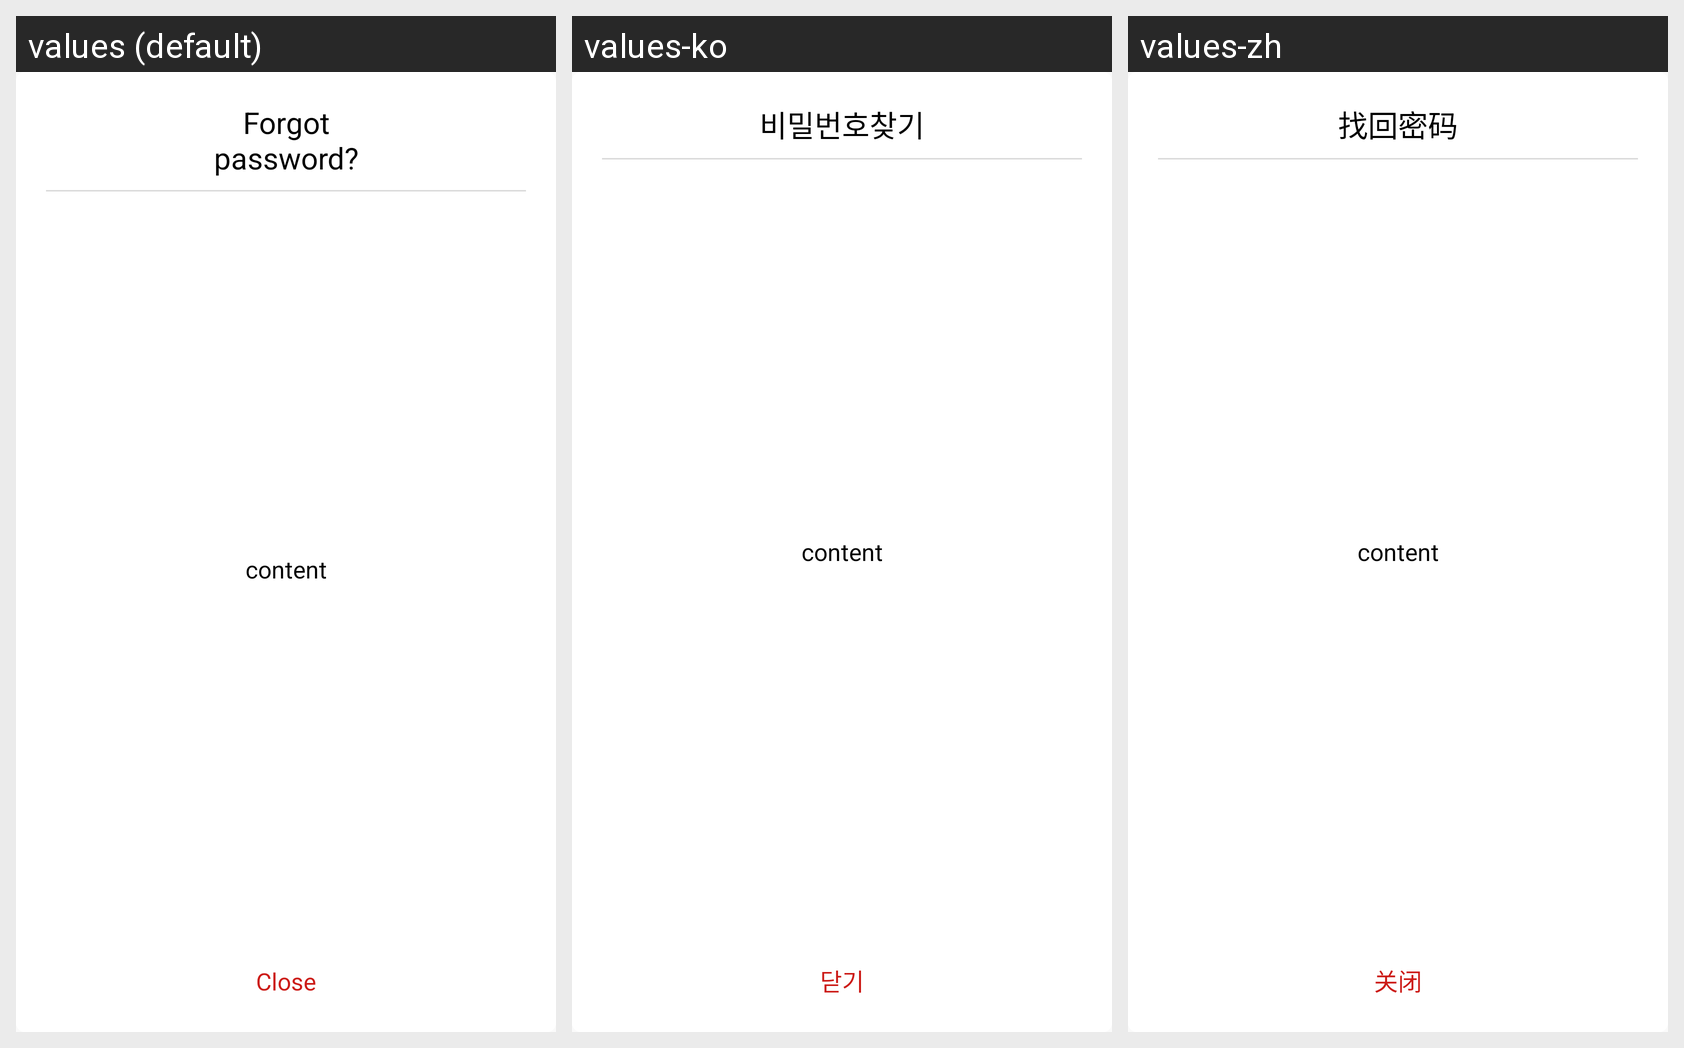

The same Android screen rendered under several of its app's locales, left to right. List the strings drawn on it with the default value and each locale's translation.
Android screen res/layout/dialog_account.xml rendered under 3 locales, left to right: values (default), values-ko, values-zh. Device: Nexus 5 (rendered at 1080×1920; each locale shown at half size, 540×960, under a caption strip naming it); theme AppTheme.
Strings drawn on this screen, with the default value and each locale's value (text and hints the layout hard-codes, and strings that could not be matched under every locale, appear in the picture but are not listed):

find_password
  values: Forgot
      password?
  values-ko: 비밀번호찾기
  values-zh: 找回密码

btn_close
  values: Close
  values-ko: 닫기
  values-zh: 关闭
